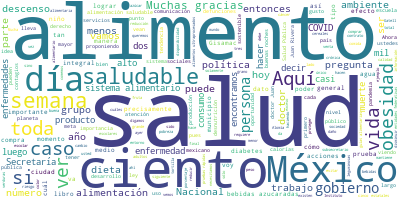

Source data for this figure (header and first rows):
Participante, Texto, Sentimiento, Palabras, Dia, Mes, Anio
JOSE LUIS ALOMIA ZEGARRA DIRECTOR GENERA…, Con mucho gusto señor subsecretario., 0.0, 5, 27, 08, 2020
JOSE LUIS ALOMIA ZEGARRA DIRECTOR GENERA…, Muy buenas tardes a todas y todos los qu…, 0.0, 41, 27, 08, 2020
JOSE LUIS ALOMIA ZEGARRA DIRECTOR GENERA…, Vamos a actualizarlo el escenario nacion…, 0.0, 74, 27, 08, 2020
JOSE LUIS ALOMIA ZEGARRA DIRECTOR GENERA…, Pero también 579 mil 914 son las persona…, 0.0, 60, 27, 08, 2020
JOSE LUIS ALOMIA ZEGARRA DIRECTOR GENERA…, Así también al día de hoy y lamentableme…, 0.0, 76, 27, 08, 2020
JOSE LUIS ALOMIA ZEGARRA DIRECTOR GENERA…, Vamos a ver la siguiente diapositiva, es…, 0.0, 119, 27, 08, 2020
JOSE LUIS ALOMIA ZEGARRA DIRECTOR GENERA…, Siete por ciento la proporción de casos …, 0.0, 52, 27, 08, 2020
JOSE LUIS ALOMIA ZEGARRA DIRECTOR GENERA…, Veamos la ocupación hospitalaria. Estas …, 0.0, 47, 27, 08, 2020
JOSE LUIS ALOMIA ZEGARRA DIRECTOR GENERA…, Vemos cómo está distribuido a nivel naci…, 0.0, 51, 27, 08, 2020
JOSE LUIS ALOMIA ZEGARRA DIRECTOR GENERA…, Veamos la siguiente diapositiva, que son…, 0.0, 89, 27, 08, 2020
JOSE LUIS ALOMIA ZEGARRA DIRECTOR GENERA…, Es la actualización para esta noche., 0.0, 6, 27, 08, 2020
HUGO LOPEZ-GATELL RAMIREZ, Gracias, doctor Alomía., 0.0, 3, 27, 08, 2020
HUGO LOPEZ-GATELL RAMIREZ, Le pedimos al doctor Juan Rivera si nos …, 0.0, 10, 27, 08, 2020
JUAN ANGEL RIVERA DOMMARCO, Muy buenas noches a todas y todos., 0.0, 7, 27, 08, 2020
JUAN ANGEL RIVERA DOMMARCO, Quisiera, en primer lugar, agradecerle m…, 0.0, 75, 27, 08, 2020
JUAN ANGEL RIVERA DOMMARCO, Esta idea fue la que originó precisament…, 0.0, 36, 27, 08, 2020
JUAN ANGEL RIVERA DOMMARCO, También quiero comentarles que la pandem…, 0.0, 34, 27, 08, 2020
JUAN ANGEL RIVERA DOMMARCO, Entonces, vamos empezando por esta, sí, …, 0.0, 64, 27, 08, 2020
JUAN ANGEL RIVERA DOMMARCO, Nuestro sistema alimentario el día de ho…, 0.0, 77, 27, 08, 2020
JUAN ANGEL RIVERA DOMMARCO, Pero todas estas conquistas de nuestro s…, 0.0, 83, 27, 08, 2020
JUAN ANGEL RIVERA DOMMARCO, La agricultura ocupa casi el 40 por cien…, 0.0, 94, 27, 08, 2020
JUAN ANGEL RIVERA DOMMARCO, En suma, nuestro sistema alimentario est…, 0.0, 42, 27, 08, 2020
JUAN ANGEL RIVERA DOMMARCO, Aquí tenemos datos de la mala nutrición …, 0.0, 110, 27, 08, 2020
JUAN ANGEL RIVERA DOMMARCO, En México, y ya lo ha dicho el doctor Ló…, 0.0, 71, 27, 08, 2020
JUAN ANGEL RIVERA DOMMARCO, La obesidad, como ustedes ya saben, aume…, 0.0, 49, 27, 08, 2020
JUAN ANGEL RIVERA DOMMARCO, Pero ahora la pandemia de coronavirus no…, 0.0, 36, 27, 08, 2020
JUAN ANGEL RIVERA DOMMARCO, Este es una diapositiva que tiene mucha …, 0.0, 39, 27, 08, 2020
JUAN ANGEL RIVERA DOMMARCO, Los primeros seis grupos son alimentos q…, 0.0, 60, 27, 08, 2020
JUAN ANGEL RIVERA DOMMARCO, Pero, por otro lado, tenemos otros alime…, 0.0, 70, 27, 08, 2020
JUAN ANGEL RIVERA DOMMARCO, Y las bebidas azucaradas, que son el úni…, 0.0, 64, 27, 08, 2020
JUAN ANGEL RIVERA DOMMARCO, México es uno de los países en el mundo …, 0.0, 40, 27, 08, 2020
JUAN ANGEL RIVERA DOMMARCO, Bueno, lo que pasa es que las bebidas az…, 0.0, 47, 27, 08, 2020
JUAN ANGEL RIVERA DOMMARCO, Si uno consume las mismas calorías en al…, 0.0, 24, 27, 08, 2020
JUAN ANGEL RIVERA DOMMARCO, ¿Qué pasa?, 0.0, 2, 27, 08, 2020
JUAN ANGEL RIVERA DOMMARCO, Que entonces las calorías son calorías e…, 0.0, 63, 27, 08, 2020
JUAN ANGEL RIVERA DOMMARCO, Recientemente el instituto publicó un ar…, 0.0, 31, 27, 08, 2020
JUAN ANGEL RIVERA DOMMARCO, México es uno de los países que también …, 0.0, 30, 27, 08, 2020
JUAN ANGEL RIVERA DOMMARCO, Y aquí les presento un experimento muy i…, 0.0, 38, 27, 08, 2020
JUAN ANGEL RIVERA DOMMARCO, Lo que él hizo fue un experimento relati…, 0.0, 55, 27, 08, 2020
JUAN ANGEL RIVERA DOMMARCO, A esos mismos adultos los puso otros 15 …, 0.0, 34, 27, 08, 2020
JUAN ANGEL RIVERA DOMMARCO, ¿Qué sucedió?, 0.0, 2, 27, 08, 2020
JUAN ANGEL RIVERA DOMMARCO, Aquellos que, digamos, los mismos indivi…, 0.0, 57, 27, 08, 2020
JUAN ANGEL RIVERA DOMMARCO, Esto nos lleva a la recomendación de los…, 0.0, 41, 27, 08, 2020
JUAN ANGEL RIVERA DOMMARCO, Y esto es lo que comemos los mexicanos, …, 0.0, 80, 27, 08, 2020
JUAN ANGEL RIVERA DOMMARCO, Aquí lo que estamos presentando, estos n…, 0.0, 51, 27, 08, 2020
JUAN ANGEL RIVERA DOMMARCO, Y aquí abajo en gris tenemos la recomend…, 0.0, 45, 27, 08, 2020
JUAN ANGEL RIVERA DOMMARCO, En frutas y verduras vean cómo estamos c…, 0.0, 45, 27, 08, 2020
JUAN ANGEL RIVERA DOMMARCO, Leches y lácteos, andamos más o menos bi…, 0.0, 55, 27, 08, 2020
JUAN ANGEL RIVERA DOMMARCO, Con estas flechas lo que estamos haciend…, 0.0, 37, 27, 08, 2020
JUAN ANGEL RIVERA DOMMARCO, ¿Cuál es el mejor cereal alto en fibra c…, 0.0, 17, 27, 08, 2020
JUAN ANGEL RIVERA DOMMARCO, La tortilla, la tortilla es un cereal de…, 0.0, 30, 27, 08, 2020
JUAN ANGEL RIVERA DOMMARCO, Frutas y verduras, tenemos que duplicar …, 0.0, 86, 27, 08, 2020
JUAN ANGEL RIVERA DOMMARCO, Esto nos llevaría a reducir las calorías…, 0.0, 50, 27, 08, 2020
JUAN ANGEL RIVERA DOMMARCO, Para eso, para lograr esto, estamos prop…, 0.0, 116, 27, 08, 2020
JUAN ANGEL RIVERA DOMMARCO, Y entonces las acciones, el paquete de a…, 0.0, 34, 27, 08, 2020
JUAN ANGEL RIVERA DOMMARCO, ¿Qué proponemos en el sistema alimentari…, 0.0, 6, 27, 08, 2020
JUAN ANGEL RIVERA DOMMARCO, Fomentar la producción, distribución y a…, 0.0, 46, 27, 08, 2020
JUAN ANGEL RIVERA DOMMARCO, Apoyo prioritario a los pequeños product…, 0.0, 85, 27, 08, 2020
JUAN ANGEL RIVERA DOMMARCO, Entorno alimentario, de esto ya les habl…, 0.0, 16, 27, 08, 2020
JUAN ANGEL RIVERA DOMMARCO, Impuestos a alimentos y bebidas con baja…, 0.0, 39, 27, 08, 2020
... 108 more rows
